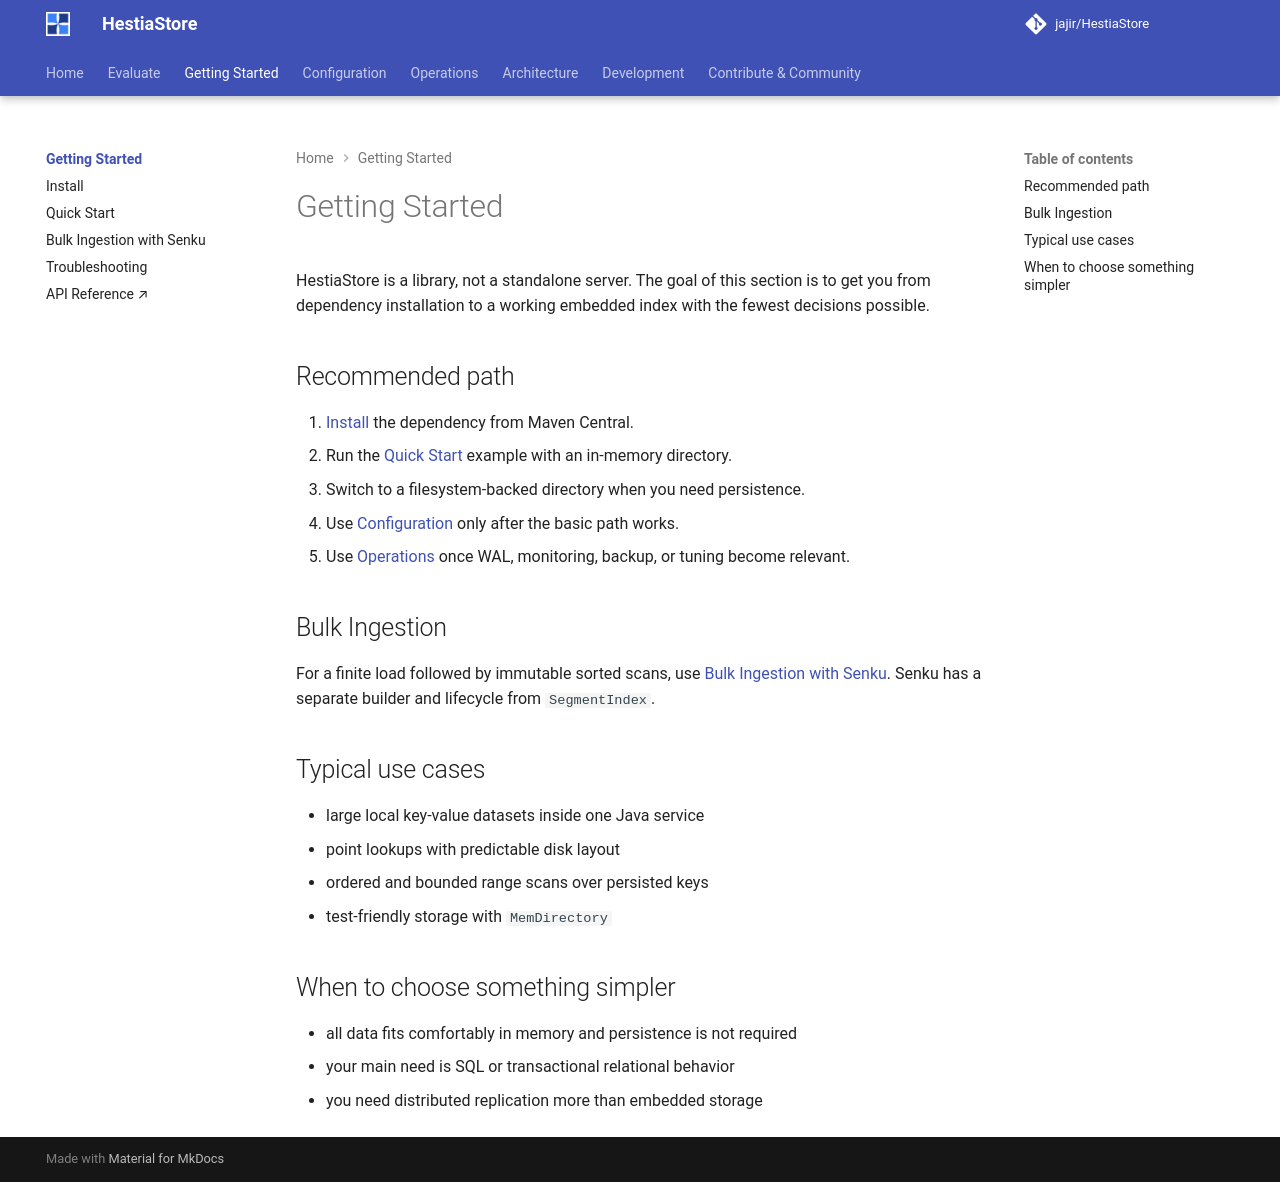

repository: jajir/HestiaStore · page: how-to-use/index.html · generator: mkdocs

# Getting Started

HestiaStore is a library, not a standalone server. The goal of this section is
to get you from dependency installation to a working embedded index with the
fewest decisions possible.

## Recommended path

1. [Install](install.md) the dependency from Maven Central.
2. Run the [Quick Start](quick-start.md) example with an in-memory directory.
3. Switch to a filesystem-backed directory when you need persistence.
4. Use [Configuration](../configuration/index.md) only after the basic path
   works.
5. Use [Operations](../operations/index.md) once WAL, monitoring, backup, or
   tuning become relevant.

## Bulk Ingestion

For a finite load followed by immutable sorted scans, use
[Bulk Ingestion with Senku](senku-index.md). Senku has a separate builder and
lifecycle from `SegmentIndex`.

## Typical use cases

- large local key-value datasets inside one Java service
- point lookups with predictable disk layout
- ordered and bounded range scans over persisted keys
- test-friendly storage with `MemDirectory`

## When to choose something simpler

- all data fits comfortably in memory and persistence is not required
- your main need is SQL or transactional relational behavior
- you need distributed replication more than embedded storage
